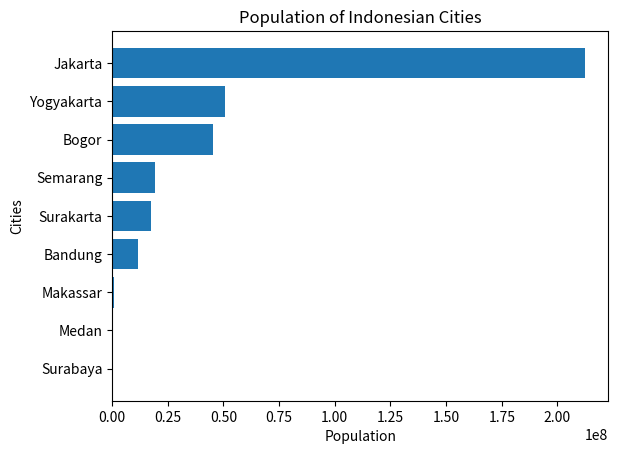

Source code (Python):
import matplotlib.pyplot as plt
import pandas as pd

# Data kota dan populasi
cities = ('Bogor', 'Bandung', 'Jakarta', 'Semarang', 'Yogyakarta', 
          'Surakarta', 'Surabaya', 'Medan', 'Makassar')

populations = (45076704, 11626410, 212162757, 19109629, 50819826, 17579085,
               3481, 287750, 785409)

# Membuat DataFrame dari data kota dan populasi
df = pd.DataFrame({
    'Cities': cities,
    'Population': populations
})

# Mengurutkan DataFrame berdasarkan populasi
df.sort_values(by='Population', inplace=True)

# Membuat bar chart horizontal dengan data yang sudah diurutkan
plt.barh(y=df["Cities"], width=df["Population"])

# Menambahkan label dan judul untuk grafik
plt.xlabel('Population')
plt.ylabel('Cities')
plt.title('Population of Indonesian Cities')

# Menampilkan grafik
plt.show()
